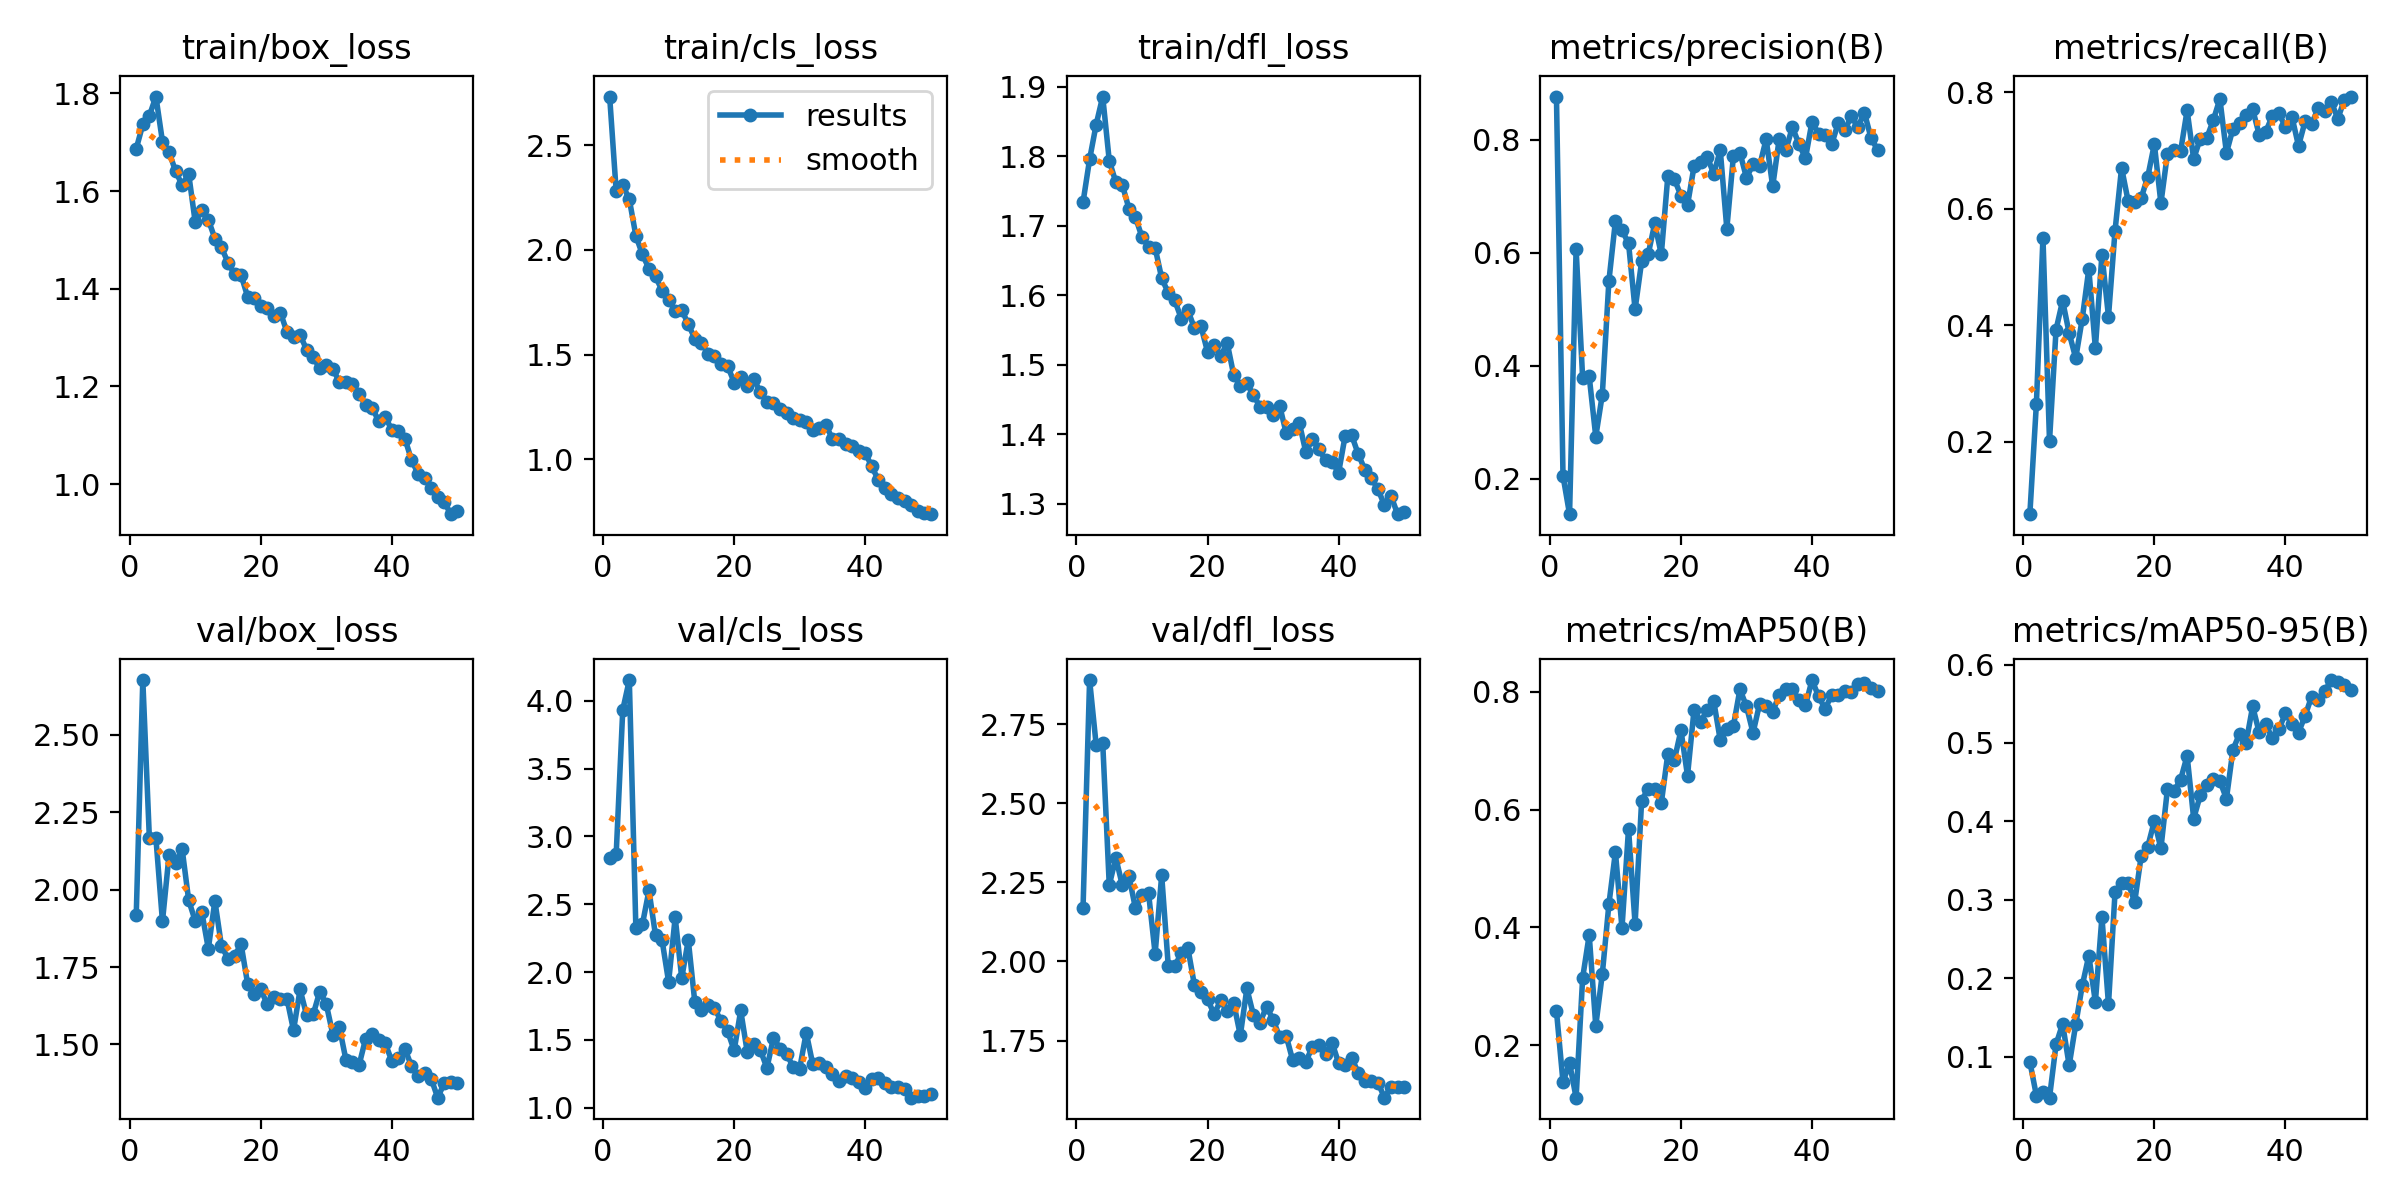

The file beside this chart, header and first rows:
epoch, time, train/box_loss, train/cls_loss, train/dfl_loss, metrics/precision(B), metrics/recall(B), metrics/mAP50(B), metrics/mAP50-95(B), val/box_loss, val/cls_loss, val/dfl_loss, lr/pg0, lr/pg1, lr/pg2
1, 9.818, 1.687, 2.732, 1.734, 0.8768, 0.07533, 0.258, 0.09365, 1.919, 2.839, 2.17, 0.0004709, 0.0004709, 0.0004709
2, 18.44, 1.736, 2.279, 1.796, 0.2051, 0.2653, 0.1372, 0.05054, 2.677, 2.871, 2.889, 0.0009284, 0.0009284, 0.0009284
3, 26.82, 1.754, 2.309, 1.846, 0.1374, 0.5506, 0.1696, 0.0549, 2.168, 3.933, 2.684, 0.001367, 0.001367, 0.001367
4, 35.05, 1.793, 2.241, 1.886, 0.6066, 0.2013, 0.1107, 0.04791, 2.167, 4.153, 2.691, 0.001344, 0.001344, 0.001344
5, 43.49, 1.701, 2.068, 1.794, 0.3776, 0.3926, 0.3144, 0.1159, 1.897, 2.328, 2.241, 0.001316, 0.001316, 0.001316
6, 51.8, 1.68, 1.978, 1.763, 0.3812, 0.4421, 0.3871, 0.142, 2.111, 2.352, 2.327, 0.001288, 0.001288, 0.001288
7, 60.04, 1.641, 1.91, 1.759, 0.2747, 0.3864, 0.2327, 0.08906, 2.088, 2.601, 2.24, 0.001259, 0.001259, 0.001259
8, 68.25, 1.612, 1.873, 1.725, 0.3491, 0.3435, 0.321, 0.1412, 2.132, 2.271, 2.27, 0.001231, 0.001231, 0.001231
9, 76.57, 1.635, 1.806, 1.712, 0.5499, 0.4114, 0.4388, 0.191, 1.966, 2.234, 2.168, 0.001203, 0.001203, 0.001203
10, 84.89, 1.536, 1.763, 1.684, 0.6565, 0.4968, 0.5279, 0.229, 1.899, 1.927, 2.209, 0.001174, 0.001174, 0.001174
11, 93.06, 1.561, 1.709, 1.67, 0.6398, 0.3607, 0.3986, 0.1698, 1.928, 2.403, 2.215, 0.001146, 0.001146, 0.001146
12, 101.3, 1.541, 1.714, 1.668, 0.6172, 0.5215, 0.5673, 0.2782, 1.809, 1.956, 2.024, 0.001118, 0.001118, 0.001118
13, 109.6, 1.503, 1.645, 1.624, 0.5001, 0.4149, 0.4056, 0.1669, 1.964, 2.236, 2.272, 0.001089, 0.001089, 0.001089
14, 118, 1.485, 1.577, 1.603, 0.5848, 0.5625, 0.6152, 0.3098, 1.819, 1.776, 1.987, 0.001061, 0.001061, 0.001061
15, 126.3, 1.454, 1.557, 1.592, 0.5977, 0.6706, 0.6357, 0.3213, 1.777, 1.718, 1.985, 0.001033, 0.001033, 0.001033
16, 134.4, 1.429, 1.505, 1.566, 0.6522, 0.6132, 0.634, 0.3216, 1.787, 1.757, 2.026, 0.001005, 0.001005, 0.001005
17, 142.7, 1.428, 1.492, 1.578, 0.5975, 0.6111, 0.6109, 0.2974, 1.824, 1.734, 2.042, 0.0009763, 0.0009763, 0.0009763
18, 150.9, 1.384, 1.456, 1.552, 0.7362, 0.6187, 0.6949, 0.3566, 1.695, 1.639, 1.924, 0.000948, 0.000948, 0.000948
19, 159.2, 1.381, 1.447, 1.555, 0.7304, 0.6555, 0.6843, 0.368, 1.664, 1.564, 1.904, 0.0009197, 0.0009197, 0.0009197
20, 167.4, 1.365, 1.367, 1.518, 0.7013, 0.7113, 0.7348, 0.4006, 1.678, 1.422, 1.881, 0.0008914, 0.0008914, 0.0008914
21, 175.7, 1.361, 1.394, 1.528, 0.6848, 0.6098, 0.6575, 0.3656, 1.629, 1.717, 1.833, 0.0008631, 0.0008631, 0.0008631
22, 183.9, 1.344, 1.348, 1.512, 0.7534, 0.6951, 0.7695, 0.4415, 1.654, 1.409, 1.877, 0.0008348, 0.0008348, 0.0008348
23, 192.1, 1.351, 1.382, 1.531, 0.7606, 0.7018, 0.7495, 0.439, 1.648, 1.47, 1.844, 0.0008065, 0.0008065, 0.0008065
24, 200.3, 1.311, 1.322, 1.485, 0.7706, 0.6987, 0.7684, 0.4531, 1.648, 1.425, 1.867, 0.0007782, 0.0007782, 0.0007782
25, 208.6, 1.3, 1.274, 1.47, 0.7399, 0.7693, 0.7843, 0.4836, 1.546, 1.292, 1.767, 0.0007499, 0.0007499, 0.0007499
26, 216.8, 1.305, 1.27, 1.473, 0.7818, 0.6856, 0.7176, 0.4037, 1.678, 1.515, 1.914, 0.0007216, 0.0007216, 0.0007216
27, 225.1, 1.275, 1.24, 1.456, 0.6428, 0.7208, 0.7365, 0.4331, 1.595, 1.436, 1.83, 0.0006934, 0.0006934, 0.0006934
28, 233.4, 1.259, 1.224, 1.44, 0.7709, 0.7218, 0.7415, 0.4462, 1.597, 1.396, 1.806, 0.0006651, 0.0006651, 0.0006651
29, 241.7, 1.238, 1.199, 1.439, 0.7775, 0.7526, 0.804, 0.4545, 1.671, 1.301, 1.857, 0.0006368, 0.0006368, 0.0006368
30, 250, 1.243, 1.186, 1.427, 0.7329, 0.7891, 0.7752, 0.4515, 1.63, 1.288, 1.816, 0.0006085, 0.0006085, 0.0006085
31, 258.2, 1.236, 1.18, 1.441, 0.7567, 0.6962, 0.7301, 0.429, 1.532, 1.553, 1.761, 0.0005802, 0.0005802, 0.0005802
32, 266.5, 1.209, 1.139, 1.401, 0.7539, 0.7379, 0.7794, 0.4917, 1.555, 1.319, 1.765, 0.0005519, 0.0005519, 0.0005519
33, 274.8, 1.208, 1.15, 1.407, 0.8014, 0.748, 0.7752, 0.5117, 1.45, 1.329, 1.687, 0.0005236, 0.0005236, 0.0005236
34, 283.1, 1.205, 1.163, 1.416, 0.7178, 0.7613, 0.7653, 0.5004, 1.443, 1.302, 1.696, 0.0004953, 0.0004953, 0.0004953
35, 291.3, 1.185, 1.098, 1.374, 0.8025, 0.7713, 0.7953, 0.5467, 1.433, 1.249, 1.683, 0.000467, 0.000467, 0.000467
36, 299.5, 1.162, 1.098, 1.393, 0.7816, 0.7274, 0.8042, 0.5134, 1.518, 1.2, 1.73, 0.0004387, 0.0004387, 0.0004387
37, 307.8, 1.157, 1.075, 1.378, 0.8226, 0.7324, 0.8047, 0.5237, 1.534, 1.235, 1.737, 0.0004104, 0.0004104, 0.0004104
38, 316.1, 1.129, 1.066, 1.362, 0.7931, 0.7596, 0.7858, 0.5064, 1.514, 1.215, 1.709, 0.0003821, 0.0003821, 0.0003821
39, 324.3, 1.137, 1.041, 1.36, 0.7675, 0.7651, 0.7767, 0.5174, 1.503, 1.186, 1.744, 0.0003538, 0.0003538, 0.0003538
40, 332.4, 1.111, 1.03, 1.345, 0.8324, 0.7401, 0.8199, 0.5378, 1.447, 1.147, 1.679, 0.0003255, 0.0003255, 0.0003255
41, 361.3, 1.109, 0.9675, 1.398, 0.8111, 0.7581, 0.7922, 0.5247, 1.456, 1.214, 1.671, 0.0002972, 0.0002972, 0.0002972
42, 369.4, 1.093, 0.9009, 1.398, 0.8091, 0.7081, 0.771, 0.5134, 1.486, 1.215, 1.696, 0.0002689, 0.0002689, 0.0002689
43, 377.5, 1.049, 0.865, 1.371, 0.7925, 0.7502, 0.7944, 0.5346, 1.43, 1.179, 1.647, 0.0002406, 0.0002406, 0.0002406
44, 385.7, 1.022, 0.837, 1.349, 0.8298, 0.7456, 0.7941, 0.5593, 1.397, 1.154, 1.621, 0.0002123, 0.0002123, 0.0002123
45, 393.9, 1.013, 0.8177, 1.336, 0.8175, 0.7734, 0.8013, 0.555, 1.407, 1.153, 1.621, 0.0001841, 0.0001841, 0.0001841
46, 402.1, 0.9924, 0.8024, 1.321, 0.8419, 0.7677, 0.7999, 0.5662, 1.39, 1.138, 1.617, 0.0001558, 0.0001558, 0.0001558
47, 410.2, 0.973, 0.7817, 1.297, 0.8229, 0.7836, 0.8132, 0.5802, 1.328, 1.073, 1.569, 0.0001275, 0.0001275, 0.0001275
48, 418.3, 0.9635, 0.7551, 1.311, 0.8484, 0.7551, 0.8156, 0.5781, 1.375, 1.089, 1.605, 9.91726e-05, 9.91726e-05, 9.91726e-05
49, 426.5, 0.9386, 0.7449, 1.285, 0.8035, 0.7875, 0.8057, 0.5734, 1.38, 1.083, 1.602, 7.08784e-05, 7.08784e-05, 7.08784e-05
50, 434.7, 0.9451, 0.7388, 1.287, 0.7827, 0.793, 0.8015, 0.5669, 1.374, 1.099, 1.602, 4.25842e-05, 4.25842e-05, 4.25842e-05
